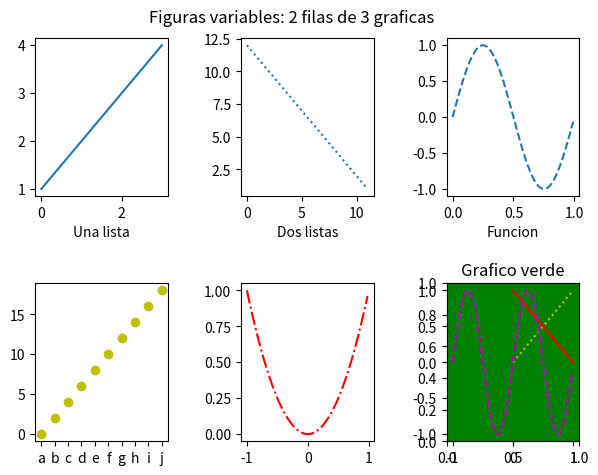

Generate this figure with matplotlib:
import matplotlib.pyplot as plt
import numpy as np

fig, [[arriba_iz, arriba_cnt, arriba_dr], [abajo_iz, abajo_cnt, abajo_dr]] = plt.subplots(2, 3)

plt.subplots_adjust(top=0.92, bottom=0.08, left=0.10, right=0.95, hspace=0.55, wspace=0.55)
plt.suptitle('Figuras variables: 2 filas de 3 graficas')

plt.sca(arriba_iz)
plt.plot([1,2,3,4])
plt.xlabel('Una lista')

plt.sca(arriba_cnt)
plt.plot(range(12), range(12,0,-1), linestyle='dotted')
plt.xlabel('Dos listas')

plt.sca(arriba_dr)
x = np.arange(0.0, 1.0, 0.01)
plt.plot(x,np.sin(2*np.pi*x), linestyle='dashed')
plt.xlabel('Funcion')

plt.sca(abajo_iz)
plt.plot(range(10), range(0,20,2), 'yo')
plt.xticks(range(10), ['a', 'b', 'c', 'd', 'e', 'f', 'g', 'h','i', 'j'])

plt.sca(abajo_cnt)
x = np.arange(-1.0, 1.0, 0.02)
plt.plot(x, x**2, 'r', linestyle='dashdot')

plt.subplot(236, facecolor='g')
plt.plot([0,1], "y:", [1,0], "r", x, np.sin(2*np.pi*x), "m--")
plt.title('Grafico verde')

plt.savefig("Figuras_Variadas")
plt.show()